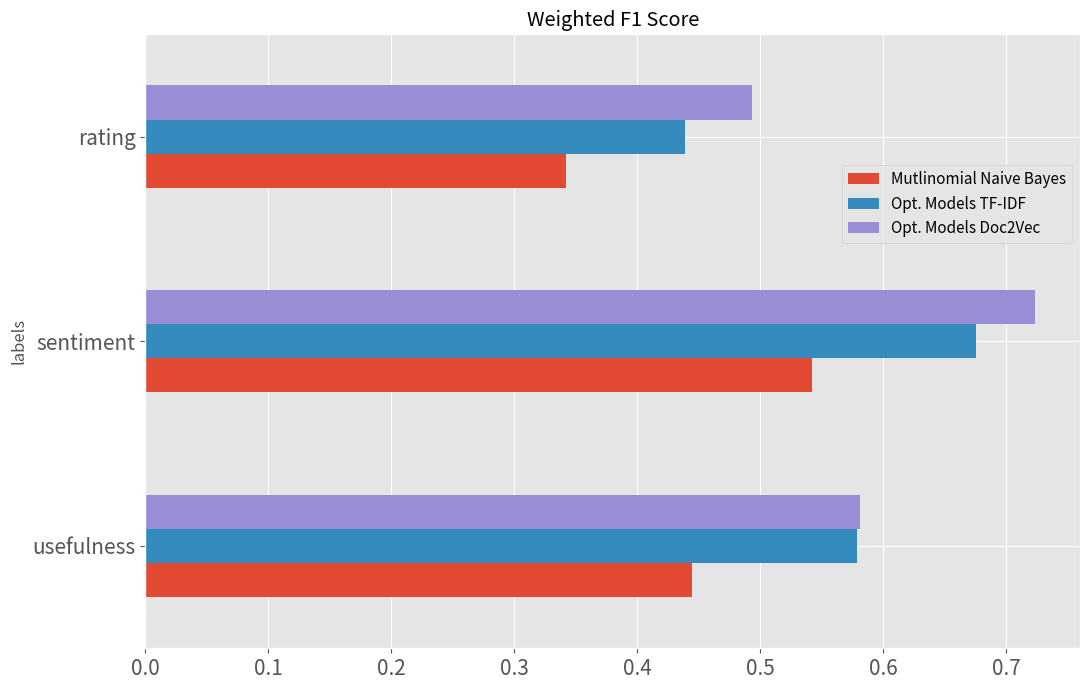

Reproduce this figure in Python. (Note: this script raises an exception after producing the figure.)
import pandas as pd
import matplotlib.pyplot as plt

plt.style.use('ggplot')
df = pd.DataFrame({'Mutlinomial Naive Bayes':[0.445, 0.542, 0.342], 'Opt. Models TF-IDF':[0.579,0.676,0.439], 'Opt. Models Doc2Vec':[0.581,0.724,0.493], 'labels':['usefulness','sentiment','rating']})
ax = df.plot.barh(title='Weighted F1 Score', x='labels', style=['fivethirtyeight'],figsize=(11,7), fontsize=15)
plt.legend(bbox_to_anchor=(1,.8), fontsize=11)
plt.tight_layout()
plt.savefig('/Users/<user>/Desktop/f1_score_plt_cv.png')
